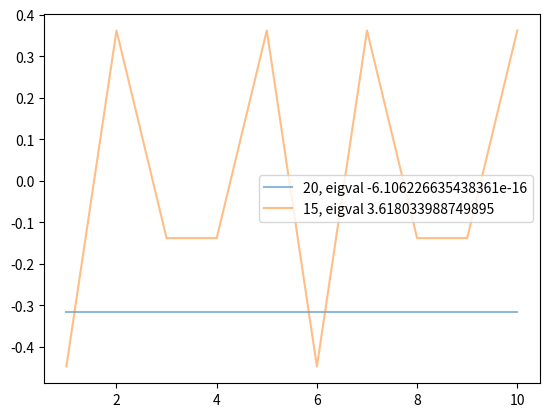
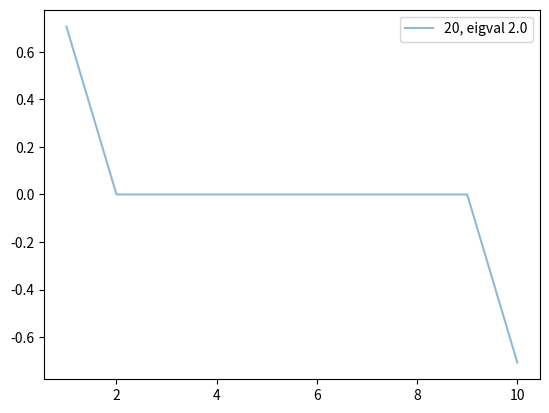
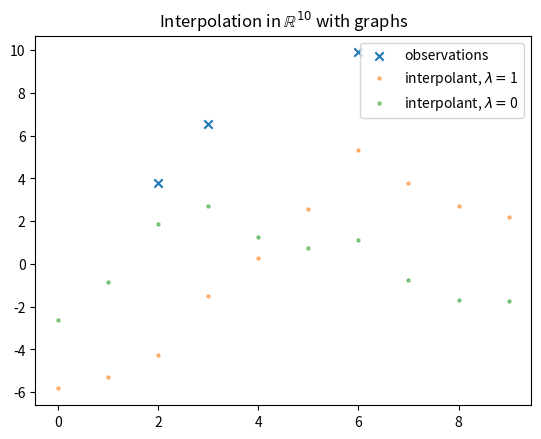

Generate these figures, in order, with matplotlib:
import numpy as np
import matplotlib.pyplot as plt

class Graph(object):
	def __init__(self, n_vertices, edges):
		self.n_vertices = n_vertices
		self.vertices = np.arange(1,n_vertices+1)
		self.edges = edges # adjacency list implemented as dictionary mapping vertex (integer 1,...,n_vertices) to list of neighbors
		self.L = None
		self.A = None
		self.D = None
	def get_laplacian_adjacency_degree_matrix(self):
		if self.L is None:
			n = self.n_vertices
			D = np.zeros((n,))
			A = np.zeros((n, n))
			for i in np.arange(n):
				neighbors = self.edges.get(i+1,[])
				print("node", i+1, "neighbors", neighbors)
				for nbr, wgt in neighbors:
					A[i,nbr-1] = wgt
					D[i] += wgt
			self.A = A
			self.D = np.diag(D)
			self.L = self.D-self.A
		return self.L, self.A, self.D
	def __str__(self):
		return f"{self.n_vertices}__{self.edges}"

class Line(Graph):
	def __init__(self, N):
		n_vertices = N
		edges = {}
		for i in range(N):
			node = i+1
			left = (node-2)%N+1
			right = (node)%N+1
			edges[node] = [(left,1), (right,1)]
		super().__init__(n_vertices, edges)
	def __str__(self):
		return super().__str__()

class LineEnd(Graph):
	def __init__(self, N):
		n_vertices = N
		edges = {1:[(N,1)], N:[(1,1)]}
		super().__init__(n_vertices, edges)
	def __str__(self):
		return super().__str__()

class Image(Graph):
	def __init__(self, M, N):
		n_vertices = M*N
		edges = {}
		for i in range(M):
			for j in range(N):
				node = i*M+j+1
				left = i*M+(j-1)%N+1
				right = i*M+(j+1)%N+1
				top = ((i-1)%M)*M+j+1
				bottom = ((i+1)%M)*M+j+1
				edges[node] = [(left,1), (right,1), (top,1), (bottom,1)]
		super().__init__(n_vertices, edges)


if __name__ == '__main__':
	g = Line(10)
	print(g)
	L, A, D = g.get_laplacian_adjacency_degree_matrix()
	print(A)
	eigval, eigvec = np.linalg.eig(L)
	plt.figure()
	for i in range(10):
		if i%5 == 0:
			plt.plot(np.arange(1,11), eigvec[:,i], alpha=0.5, label=f"{20-i}, eigval {eigval[i]}")
	plt.legend()
	plt.show()

	g2 = LineEnd(10)
	L2, A2, D2 = g2.get_laplacian_adjacency_degree_matrix()
	print(A2)
	print(D2)
	print("L", L-L2)
	eigval, eigvec = np.linalg.eig(L2)
	plt.figure()
	for i in range(10):
		print("i", i, eigval[i], np.abs(eigvec[i,0]-eigvec[i,-1]))
		if i == 0:
			plt.plot(np.arange(1,11), eigvec[:,i], alpha=0.5, label=f"{20-i}, eigval {eigval[i]}")
	plt.legend()
	plt.show()

	x = np.arange(10)
	samples = np.array([2,3,6])
	values = np.array([4+np.random.randn(), 6+np.random.randn(), 12+np.random.randn()])
	interpolant = np.zeros((10,))

	plt.figure()
	plt.title(r"Interpolation in $\mathbb{R}^{10}$ with graphs")
	plt.scatter(samples, values, label='observations', marker='x')
	for lambda_ in [1, 0]:
		L = L-L2
		K = np.linalg.pinv(L)[samples, samples]
		alpha = np.linalg.pinv(K + lambda_*np.eye(3)) @ values
		interpolant = np.linalg.pinv(L)[:,samples]@alpha
		plt.scatter(x, interpolant, label=r"interpolant, $\lambda=$"+f"{lambda_}", alpha=0.5, s=5)
	plt.legend()
	plt.show()




